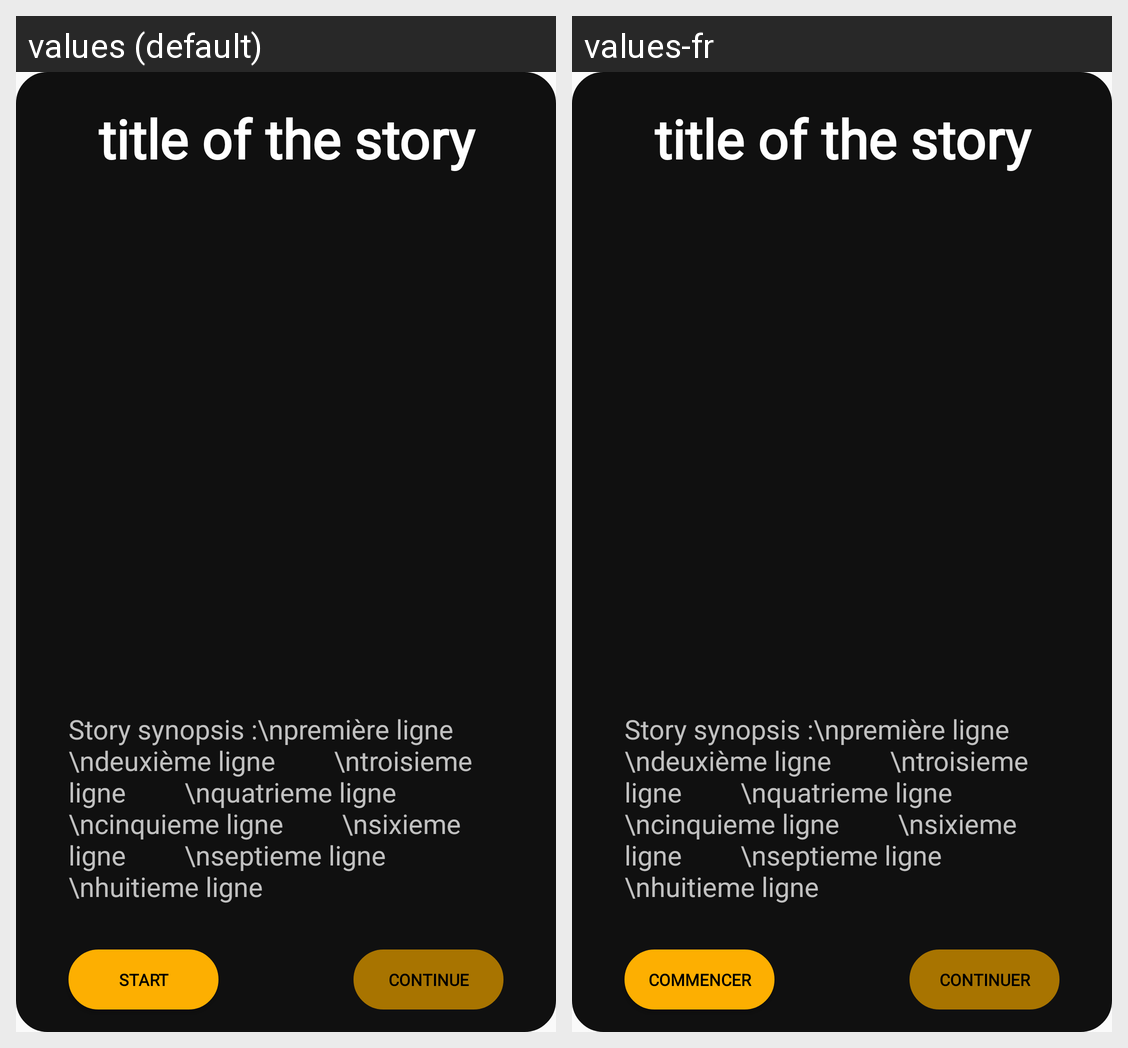

For this localized Android screen grid, give each drawn string resource with its value in every locale shown.
Android screen res/layout/fragment_activity_main.xml rendered under 2 locales, left to right: values (default), values-fr. Device: Nexus 5 (rendered at 1080×1920; each locale shown at half size, 540×960, under a caption strip naming it); theme Theme.MinsTalesApp.
Strings drawn on this screen, with the default value and each locale's value (text and hints the layout hard-codes, and strings that could not be matched under every locale, appear in the picture but are not listed):

continue_story
  values: Continue
  values-fr: Continuer

start_story
  values: Start
  values-fr: Commencer
